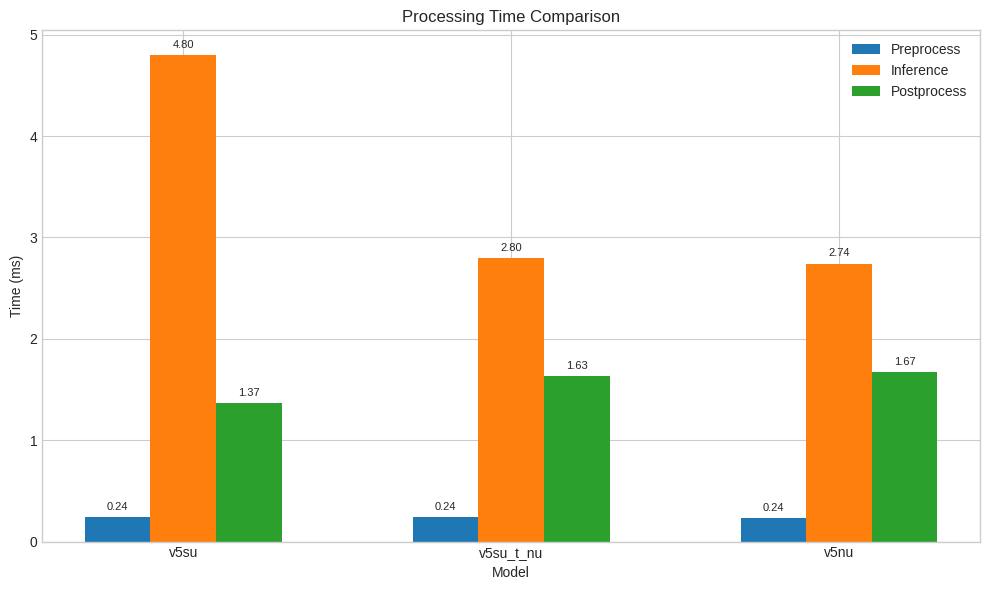
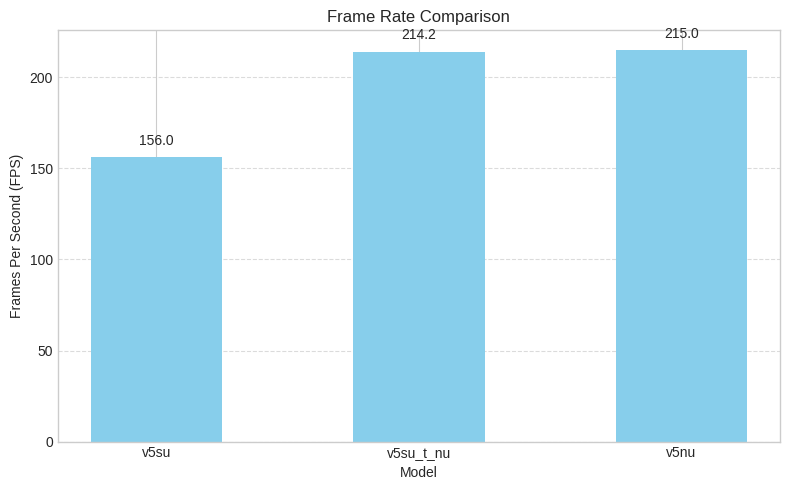

Source code (Python) for these figures, in order:
import matplotlib.pyplot as plt
import numpy as np
import pandas as pd

# 数据
data = {
    'Model': ['v5su', 'v5su_t_nu', 'v5nu'],
    'Preprocess (ms)': [0.240917, 0.242234, 0.235917],
    'Inference (ms)': [4.802626, 2.796444, 2.742226],
    'Postprocess (ms)': [1.365100, 1.629904, 1.670403],
    'Total Speed (ms)': [6.409195, 4.669180, 4.650240],
    'FPS': [156.025835, 214.170383, 215.042653]
}
df = pd.DataFrame(data)

# 设置图表风格
plt.style.use('seaborn-v0_8-whitegrid')
plt.figure(figsize=(10, 6))

# 创建分组条形图
x = np.arange(len(df['Model']))
width = 0.2

# 绘制各个处理阶段的时间
plt.bar(x - width, df['Preprocess (ms)'], width, label='Preprocess')
plt.bar(x, df['Inference (ms)'], width, label='Inference')
plt.bar(x + width, df['Postprocess (ms)'], width, label='Postprocess')

# 添加标签和图例
plt.xlabel('Model')
plt.ylabel('Time (ms)')
plt.title('Processing Time Comparison')
plt.xticks(x, df['Model'])
plt.legend()

# 添加数值标签
for i, v in enumerate(df['Preprocess (ms)']):
    plt.text(i - width, v + 0.05, f'{v:.2f}', ha='center', va='bottom', fontsize=8)
for i, v in enumerate(df['Inference (ms)']):
    plt.text(i, v + 0.05, f'{v:.2f}', ha='center', va='bottom', fontsize=8)
for i, v in enumerate(df['Postprocess (ms)']):
    plt.text(i + width, v + 0.05, f'{v:.2f}', ha='center', va='bottom', fontsize=8)

plt.tight_layout()
plt.savefig('processing_time_comparison.pdf', dpi=300)
plt.show()

# 创建FPS对比图
plt.figure(figsize=(8, 5))
bars = plt.bar(df['Model'], df['FPS'], color='skyblue', width=0.5)

# 添加标签和标题
plt.xlabel('Model')
plt.ylabel('Frames Per Second (FPS)')
plt.title('Frame Rate Comparison')
plt.grid(axis='y', linestyle='--', alpha=0.7)

# 添加数值标签
for bar in bars:
    height = bar.get_height()
    plt.text(bar.get_x() + bar.get_width()/2., height + 5,
             f'{height:.1f}', ha='center', va='bottom')

plt.tight_layout()
plt.savefig('fps_comparison.pdf', dpi=300)
plt.show()
